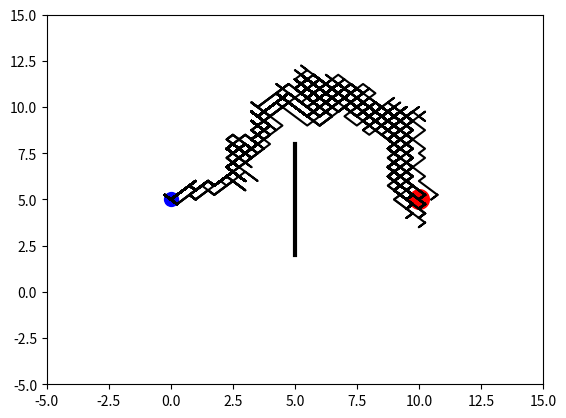

Generate this figure with matplotlib:
"""
Visualize Genetic Algorithm to find a path to the target.
[redacted]
"""
import matplotlib.pyplot as plt
import numpy as np

N_MOVES = 150
DNA_SIZE = N_MOVES*2         # 40 x moves, 40 y moves
DIRECTION_BOUND = [0, 1]
CROSS_RATE = 0.8
MUTATE_RATE = 0.0001
POP_SIZE = 100
N_GENERATIONS = 100
GOAL_POINT = [10, 5]
START_POINT = [0, 5]
OBSTACLE_LINE = np.array([[5, 2], [5, 8]])


class GA(object):
    def __init__(self, DNA_size, DNA_bound, cross_rate, mutation_rate, pop_size, ):
        self.DNA_size = DNA_size
        DNA_bound[1] += 1
        self.DNA_bound = DNA_bound
        self.cross_rate = cross_rate
        self.mutate_rate = mutation_rate
        self.pop_size = pop_size

        self.pop = np.random.randint(*DNA_bound, size=(pop_size, DNA_size))

    def DNA2product(self, DNA, n_moves, start_point):                 # convert to readable string
        pop = (DNA - 0.5) / 2
        pop[:, 0], pop[:, n_moves] = start_point[0], start_point[1]
        lines_x = np.cumsum(pop[:, :n_moves], axis=1)
        lines_y = np.cumsum(pop[:, n_moves:], axis=1)
        return lines_x, lines_y

    def get_fitness(self, lines_x, lines_y, goal_point, obstacle_line):
        dist2goal = np.sqrt((goal_point[0] - lines_x[:, -1]) ** 2 + (goal_point[1] - lines_y[:, -1]) ** 2)
        fitness = np.power(1 / (dist2goal + 1), 2)
        points = (lines_x > obstacle_line[0, 0] - 0.5) & (lines_x < obstacle_line[1, 0] + 0.5)
        y_values = np.where(points, lines_y, np.zeros_like(lines_y) - 100)
        bad_lines = ((y_values > obstacle_line[0, 1]) & (y_values < obstacle_line[1, 1])).max(axis=1)
        fitness[bad_lines] = 1e-6
        return fitness

    def select(self, fitness):
        idx = np.random.choice(np.arange(self.pop_size), size=self.pop_size, replace=True, p=fitness/fitness.sum())
        return self.pop[idx]

    def crossover(self, parent, pop):
        if np.random.rand() < self.cross_rate:
            i_ = np.random.randint(0, self.pop_size, size=1)  # select another individual from pop
            cross_points = np.random.randint(0, 2, self.DNA_size).astype(np.bool)   # choose crossover points
            parent[cross_points] = pop[i_, cross_points]                            # mating and produce one child
        return parent

    def mutate(self, child):
        for point in range(self.DNA_size):
            if np.random.rand() < self.mutate_rate:
                child[point] = np.random.randint(*self.DNA_bound)
        return child

    def evolve(self, fitness):
        pop = self.select(fitness)
        pop_copy = pop.copy()
        for parent in pop:  # for every parent
            child = self.crossover(parent, pop_copy)
            child = self.mutate(child)
            parent[:] = child
        self.pop = pop


class Line(object):
    def __init__(self, n_moves, goal_point, start_point, obstacle_line):
        self.n_moves = n_moves
        self.goal_point = goal_point
        self.start_point = start_point
        self.obstacle_line = obstacle_line

        plt.ion()

    def plotting(self, lines_x, lines_y):
        plt.cla()
        plt.scatter(*self.goal_point, s=200, c='r')
        plt.scatter(*self.start_point, s=100, c='b')
        plt.plot(self.obstacle_line[:, 0], self.obstacle_line[:, 1], lw=3, c='k')
        plt.plot(lines_x.T, lines_y.T, c='k')
        plt.xlim((-5, 15))
        plt.ylim((-5, 15))
        plt.pause(0.01)


ga = GA(DNA_size=DNA_SIZE, DNA_bound=DIRECTION_BOUND,
        cross_rate=CROSS_RATE, mutation_rate=MUTATE_RATE, pop_size=POP_SIZE)

env = Line(N_MOVES, GOAL_POINT, START_POINT, OBSTACLE_LINE)

for generation in range(N_GENERATIONS):
    lx, ly = ga.DNA2product(ga.pop, N_MOVES, START_POINT)
    fitness = ga.get_fitness(lx, ly, GOAL_POINT, OBSTACLE_LINE)
    ga.evolve(fitness)
    print('Gen:', generation, '| best fit:', fitness.max())
    env.plotting(lx, ly)

plt.ioff()
plt.show()
